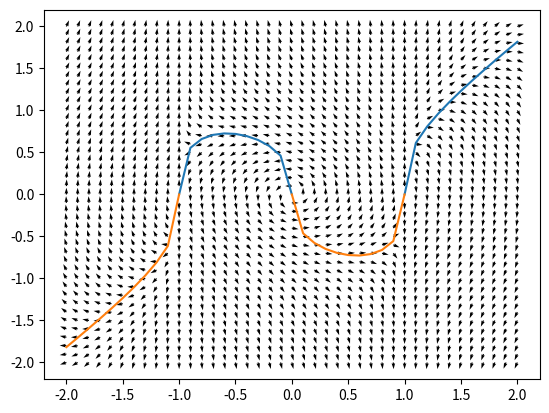

The matplotlib source for this figure:
import numpy as np
import matplotlib.pyplot as plt
import matplotlib

x = np.linspace(-2,2,41)
y = np.linspace(-2,2,41)
X, Y = np.meshgrid(x,y)

U =  - 1 * Y + X ** 2 * Y
V = X -  X ** 3 + Y ** 3

#amp = np.sqrt(U**2 + V**2)
#print(U.shape)
#
#norm = matplotlib.colors.Normalize()
#norm.autoscale(amp)
#cm = matplotlib.cm.copper
#
#sm = matplotlib.cm.ScalarMappable(cmap=cm, norm=norm)
#sm.set_array([])

u = U / np.sqrt(U**2 + V**2)
v = V / np.sqrt(U**2 + V**2)


#plt.quiver(X,Y,u,v, color=cm(norm(amp)))
plt.quiver(X,Y,u,v)
plt.plot(x,(x**3 - x)**(1/3))
plt.plot(x,-(-(x**3 - x))**(1/3))
#plt.colorbar(sm)
#plt.plot(x,4-x)
plt.show()
